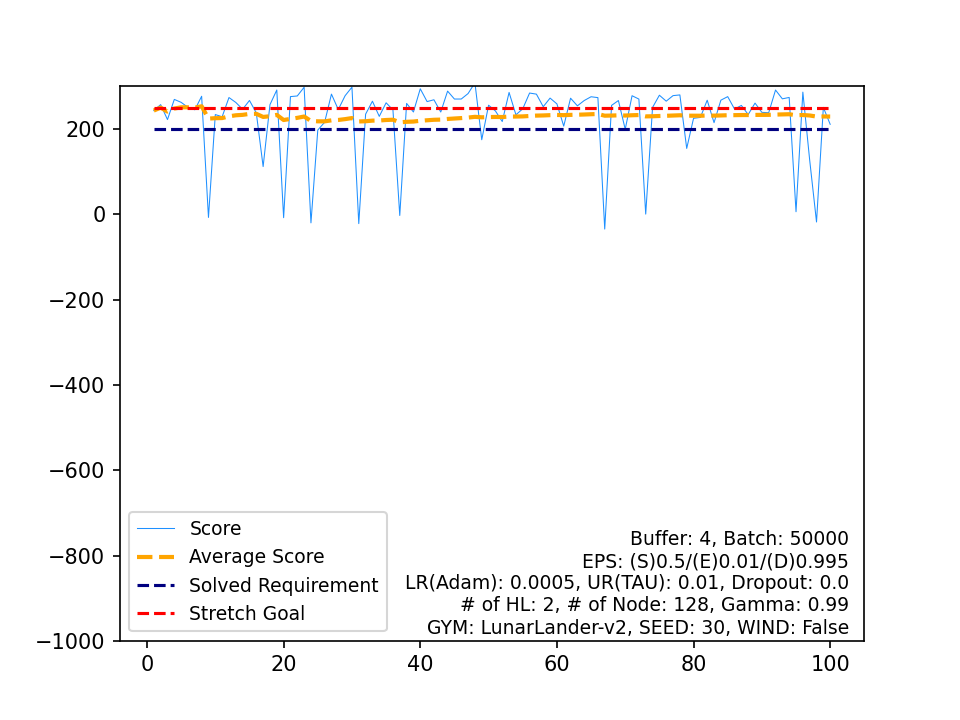

Source data for this figure (header and first rows):
, Score, Average Score, Timestamp, Solved Requirement, Stretch Goal
0, 243.3, 243.3, 177, 200, 250
1, 257.3, 250.3, 227, 200, 250
2, 222.2, 240.9, 189, 200, 250
3, 269.5, 248.1, 232, 200, 250
4, 262.6, 251, 213, 200, 250
5, 250.8, 250.9, 208, 200, 250
6, 245.2, 250.1, 191, 200, 250
7, 276.8, 253.5, 167, 200, 250
8, -7.239, 224.5, 153, 200, 250
9, 233.9, 225.4, 191, 200, 250
10, 228.8, 225.8, 233, 200, 250
11, 273.9, 229.8, 214, 200, 250
12, 262.4, 232.3, 342, 200, 250
13, 246.4, 233.3, 242, 200, 250
14, 267, 235.5, 188, 200, 250
15, 238, 235.7, 196, 200, 250
16, 112, 228.4, 999, 200, 250
17, 257.1, 230, 178, 200, 250
18, 291.5, 233.2, 224, 200, 250
19, -7.853, 221.2, 94, 200, 250
20, 276.1, 223.8, 192, 200, 250
21, 277.6, 226.2, 202, 200, 250
22, 298, 229.4, 240, 200, 250
23, -19.98, 219, 87, 200, 250
24, 197.7, 218.1, 176, 200, 250
25, 215.8, 218, 386, 200, 250
26, 281.9, 220.4, 214, 200, 250
27, 245.8, 221.3, 166, 200, 250
28, 278.2, 223.3, 209, 200, 250
29, 298.2, 225.8, 206, 200, 250
30, -21.75, 217.8, 142, 200, 250
31, 234.9, 218.3, 193, 200, 250
32, 265.2, 219.7, 202, 200, 250
33, 229.7, 220, 204, 200, 250
34, 261.5, 221.2, 205, 200, 250
35, 245, 221.9, 221, 200, 250
36, -2.683, 215.8, 98, 200, 250
37, 260.1, 217, 233, 200, 250
38, 240, 217.6, 277, 200, 250
39, 294.4, 219.5, 207, 200, 250
40, 264.4, 220.6, 190, 200, 250
41, 268.6, 221.7, 224, 200, 250
42, 239.9, 222.1, 179, 200, 250
43, 288.9, 223.7, 254, 200, 250
44, 270.4, 224.7, 203, 200, 250
45, 270.4, 225.7, 197, 200, 250
46, 283.2, 226.9, 199, 200, 250
47, 308.5, 228.6, 232, 200, 250
48, 174.9, 227.5, 383, 200, 250
49, 255.9, 228.1, 241, 200, 250
50, 242.5, 228.4, 184, 200, 250
51, 217.6, 228.2, 563, 200, 250
52, 285.8, 229.3, 216, 200, 250
53, 233.5, 229.3, 182, 200, 250
54, 247.4, 229.7, 209, 200, 250
55, 284.4, 230.6, 203, 200, 250
56, 281.9, 231.5, 220, 200, 250
57, 252.4, 231.9, 213, 200, 250
58, 272.6, 232.6, 164, 200, 250
59, 259, 233, 182, 200, 250
... 40 more rows
